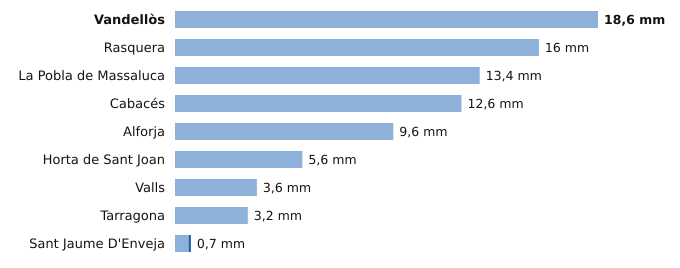

The file beside this chart, header and first rows:
estacion, provincia, indicativo, mm_6_dias_anteriores, mm_hoy, mm_7_dias, horas_de_hoy
Vandellòs, Tarragona, 0002I, 18.6, 0.0, 18.6, 9
Rasquera, Tarragona, 9975X, 16.0, 0.0, 16.0, 9
La Pobla de Massaluca, Tarragona, 9947X, 13.4, 0.0, 13.4, 8
Cabacés, Tarragona, 9961X, 12.6, 0.0, 12.6, 8
Alforja, Tarragona, 0009X, 9.6, 0.0, 9.6, 8
Horta de Sant Joan, Tarragona, 9946X, 5.6, 0.0, 5.6, 8
Valls, Tarragona, 0034X, 3.6, 0.0, 3.6, 9
Tarragona, Tarragona, 0042Y, 3.2, 0.0, 3.2, 7
Sant Jaume D'Enveja, Tarragona, 9987P, 0.6, 0.1, 0.7, 9
